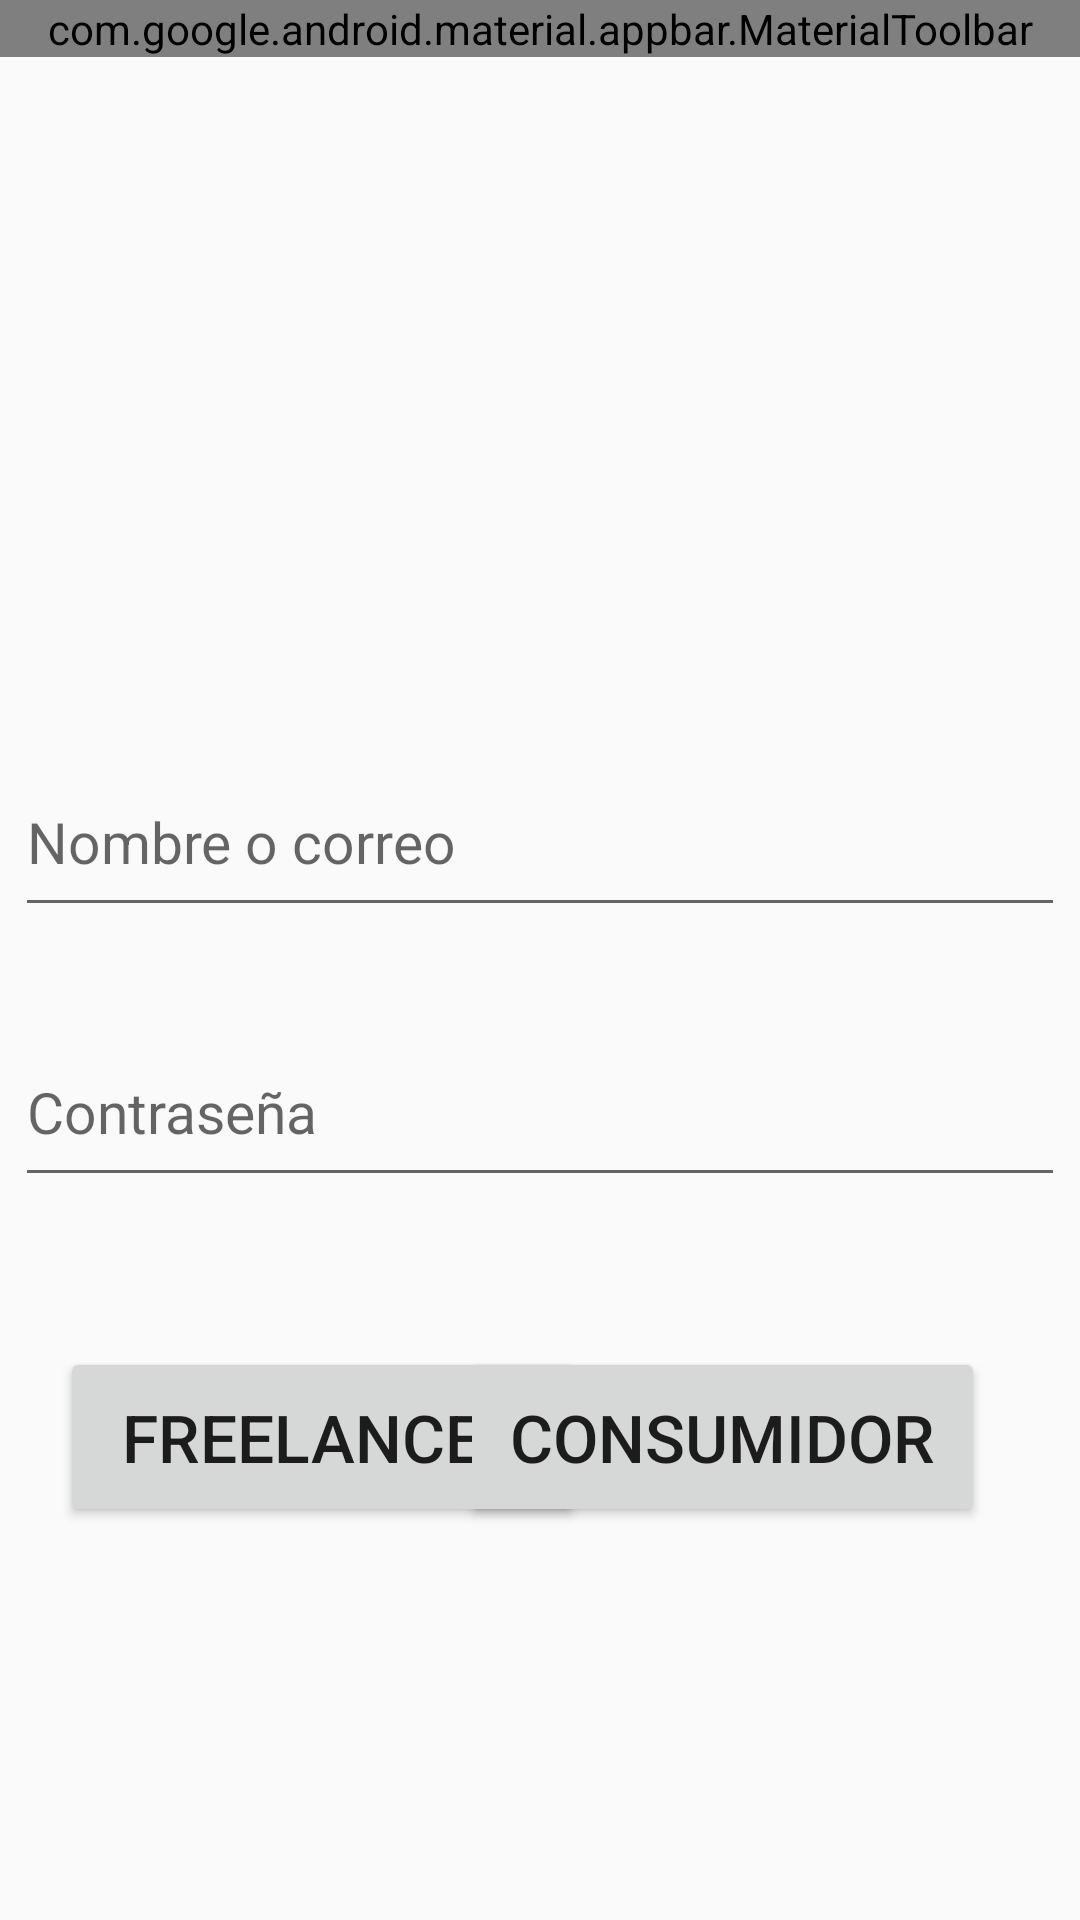

Write the Android layout XML for this screen, with the resource values it uses.
<!-- AndroidManifest.xml: application theme AppTheme -->
<!-- res/layout/l_entrar.xml -->
<?xml version="1.0" encoding="utf-8"?>
<androidx.constraintlayout.widget.ConstraintLayout xmlns:android="http://schemas.android.com/apk/res/android"
    xmlns:app="http://schemas.android.com/apk/res-auto"
    xmlns:tools="http://schemas.android.com/tools"
    android:id="@+id/main"
    android:layout_width="match_parent"
    android:layout_height="match_parent"
    android:orientation="vertical"
    tools:context=".l_entrarActivity">

    <com.google.android.material.appbar.AppBarLayout
        android:id="@+id/appBarLayout"
        android:layout_width="match_parent"
        android:layout_height="wrap_content"
        android:background="?attr/colorPrimary"
        app:layout_constraintEnd_toEndOf="parent"
        app:layout_constraintStart_toStartOf="parent"
        app:layout_constraintTop_toTopOf="parent">

        <com.google.android.material.appbar.MaterialToolbar
            android:id="@+id/toolbar"
            android:layout_width="match_parent"
            android:layout_height="wrap_content"
            app:menu="@menu/toolbar_menu"
            app:navigationIcon="@drawable/baseline_menu_24"
            app:navigationIconTint="?attr/colorOnPrimary"
            app:subtitle="High Pro"
            app:subtitleTextColor="?attr/colorOnPrimary"
            app:title="The Freelancer"
            app:titleTextColor="?attr/colorOnPrimary" />

    </com.google.android.material.appbar.AppBarLayout>

    <ImageView
        android:id="@+id/l_logo"
        android:layout_width="148dp"
        android:layout_height="115dp"
        android:layout_gravity="center_horizontal"
        android:layout_marginTop="55dp"
        app:layout_constraintEnd_toEndOf="parent"
        app:layout_constraintHorizontal_bias="0.5"
        app:layout_constraintStart_toStartOf="parent"
        app:layout_constraintTop_toBottomOf="@+id/appBarLayout"
        app:srcCompat="@drawable/frlncrlogo1" />

    <EditText
        android:id="@+id/l_nameoremail"
        android:layout_width="350dp"
        android:layout_height="60dp"
        android:layout_marginTop="60dp"
        android:ems="10"
        android:hint="Nombre o correo"
        android:inputType="text"
        android:textSize="19sp"
        app:layout_constraintEnd_toEndOf="parent"
        app:layout_constraintHorizontal_bias="0.5"
        app:layout_constraintStart_toStartOf="parent"
        app:layout_constraintTop_toBottomOf="@+id/l_logo" />

    <EditText
        android:id="@+id/l_contrasena"
        android:layout_width="350dp"
        android:layout_height="60dp"
        android:layout_marginTop="30dp"
        android:ems="10"
        android:hint="Contraseña"
        android:inputType="textPassword"
        android:textSize="19sp"
        app:layout_constraintEnd_toEndOf="parent"
        app:layout_constraintHorizontal_bias="0.5"
        app:layout_constraintStart_toStartOf="parent"
        app:layout_constraintTop_toBottomOf="@+id/l_nameoremail" />

    <Button
        android:id="@+id/l_freelancer"
        android:layout_width="175dp"
        android:layout_height="60dp"
        android:layout_marginStart="20dp"
        android:layout_marginTop="50dp"
        android:text="Freelancer"
        android:textSize="22dp"
        app:layout_constraintStart_toStartOf="parent"
        app:layout_constraintTop_toBottomOf="@+id/l_contrasena" />

    <Button
        android:id="@+id/l_consumer"
        android:layout_width="175dp"
        android:layout_height="60dp"
        android:layout_marginTop="50dp"
        android:layout_marginEnd="20dp"
        android:text="Consumidor"
        android:textSize="22dp"
        app:layout_constraintEnd_toEndOf="parent"
        app:layout_constraintHorizontal_bias="0.93"
        app:layout_constraintStart_toStartOf="parent"
        app:layout_constraintTop_toBottomOf="@+id/l_contrasena" />

</androidx.constraintlayout.widget.ConstraintLayout>
<!-- resources referenced by this layout -->
<resources>
  <style name="AppTheme" parent="Theme.AppCompat.Light.NoActionBar">
          
  
          <item name="colorPrimary">@color/colorPrimary</item>
          <item name="colorPrimaryDark">@color/colorPrimaryDark</item>
          <item name="colorAccent">@color/colorAccent</item>
          <item name="android:windowLightStatusBar">false</item>
      </style>
  <color name="colorPrimary">#ed4c54</color>
  <color name="colorPrimaryDark">#67c415</color>
  <color name="colorAccent">#E9EBEE</color>
</resources>
